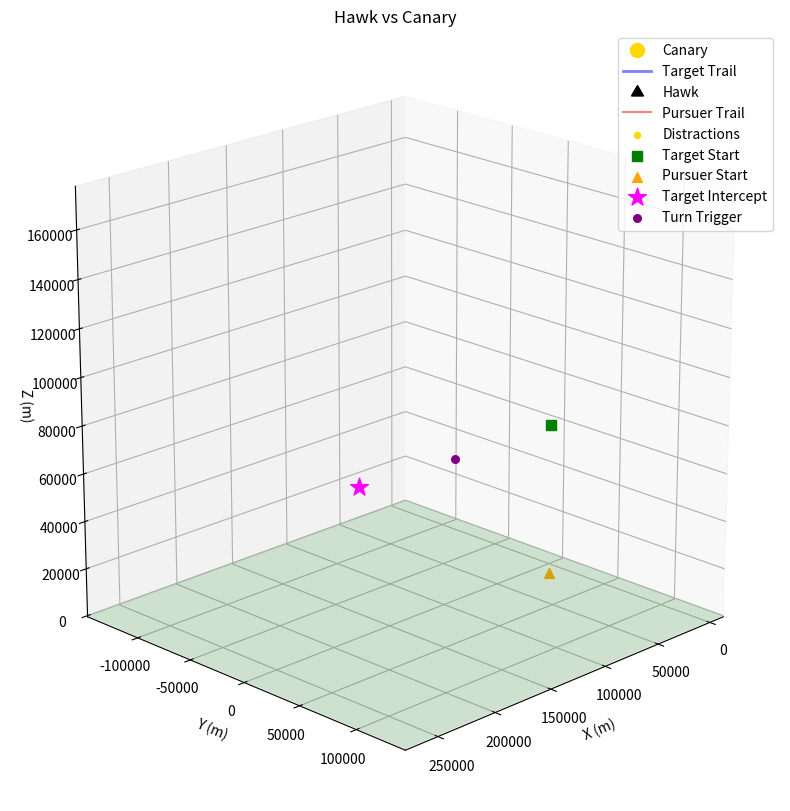

Generate this figure with matplotlib:
import numpy as np
import matplotlib.pyplot as plt
from matplotlib.animation import FuncAnimation
from mpl_toolkits.mplot3d import Axes3D

# ============================================================================
# VARIABLES
# ============================================================================
targ_vel = 900
miss_vel = 1050
tmax = 300
dt = 0.01
animation_interval = 5
missile_start_loc = np.array([13000.0, 12000.0, 0.0])
aircraft_start_loc = np.array([0.0, 0.0, 60000.0])
missile_launch_time = 5
kill_dist = 2
climb_rate_curve = -0.001

turn_trigger_distance = 15000.0

rng = np.random.default_rng()

min_num_turns = 3
max_num_turns = 5

straight_time_range = (7.0, 9.0)
turn_time_range = (7.0, 8.0)

# Turn angles use fixed pi-fraction choices
turn_angle_choices = [
    np.pi / 12,
    np.pi / 10,
    np.pi / 8,
    np.pi / 6
]

yz_angle_deg_range = (-10.0, 10.0)

distraction_enabled = True
distraction_release_interval = 0.35
distraction_lifetime = 10.0

# Variable decoy count per release event
distraction_count_range = (4, 6)

# Limit releases to only the first part of each turn
decoy_release_window = 1.25  # seconds from the start of each turn

# Extra canary climb during the release window
release_climb_height = 1000.0
release_climb_shape = 2.2

distraction_speed_fraction = 0.35
distraction_switch_bias = 5.0
distraction_age_penalty = 0.10


def build_random_turn_plan(rng):
    turn_plan = []
    num_turns = int(rng.integers(min_num_turns, max_num_turns + 1))

    for _ in range(num_turns):
        turn_dt = float(rng.uniform(*turn_time_range))

        turn_angle_mag = float(rng.choice(turn_angle_choices))
        turn_sign = rng.choice([-1.0, 1.0])
        turn_angle = turn_angle_mag * turn_sign

        yz_angle_deg = float(rng.uniform(*yz_angle_deg_range))
        yz_angle = np.deg2rad(yz_angle_deg)

        straight_dt_after = float(rng.uniform(*straight_time_range))

        turn_plan.append({
            "turn_dt": turn_dt,
            "turn_angle": turn_angle,
            "yz_angle": yz_angle,
            "straight_dt_after": straight_dt_after
        })

    return turn_plan


def release_climb_offset(t_since_release_start, window, climb_height, shape):
    if t_since_release_start <= 0.0:
        return 0.0
    if t_since_release_start >= window:
        return climb_height

    u = t_since_release_start / window
    return climb_height * np.log1p(shape * u) / np.log1p(shape)


def spawn_distraction(target_pos, target_dir):
    target_pos = np.asarray(target_pos, dtype=float)
    target_dir = np.asarray(target_dir, dtype=float)

    norm_dir = np.linalg.norm(target_dir)
    if norm_dir < 1e-12:
        target_dir = np.array([1.0, 0.0, 0.0], dtype=float)
        norm_dir = 1.0

    backward = -target_dir / norm_dir

    lateral = rng.normal(0.0, 1.0, 3)
    lateral = lateral - np.dot(lateral, backward) * backward

    lateral_norm = np.linalg.norm(lateral)
    if lateral_norm > 1e-8:
        lateral = lateral / lateral_norm
    else:
        lateral = np.array([0.0, 1.0, 0.0], dtype=float)

    spread = rng.uniform(-0.25, 0.25)

    vel = (
        distraction_speed_fraction * targ_vel * backward
        + spread * 0.25 * targ_vel * lateral
    )

    return {
        "pos": target_pos.copy(),
        "vel": np.asarray(vel, dtype=float),
        "age": 0.0,
        "alive": True,
    }


def choose_track_object(pursuer_pos, target_pos, distractions):
    try:
        pursuer_pos = np.asarray(pursuer_pos, dtype=float).reshape(-1)
        target_pos = np.asarray(target_pos, dtype=float).reshape(-1)
    except Exception:
        return "target", None, np.array([0.0, 0.0, 0.0], dtype=float)

    if pursuer_pos.size < 3:
        pursuer_pos = np.pad(pursuer_pos, (0, 3 - pursuer_pos.size))
    if target_pos.size < 3:
        target_pos = np.pad(target_pos, (0, 3 - target_pos.size))

    pursuer_pos = pursuer_pos[:3]
    target_pos = target_pos[:3]

    target_dist = np.linalg.norm(target_pos - pursuer_pos)
    best_kind = "target"
    best_index = None
    best_pos = target_pos.copy()
    best_score = 1.0 / (target_dist + 1e-6)

    if not isinstance(distractions, list):
        return best_kind, best_index, best_pos

    for j, d in enumerate(distractions):
        try:
            if not isinstance(d, dict):
                continue
            if not d.get("alive", False):
                continue
            if "pos" not in d or "age" not in d:
                continue

            decoy_pos = np.asarray(d["pos"], dtype=float).reshape(-1)
            if decoy_pos.size < 3:
                decoy_pos = np.pad(decoy_pos, (0, 3 - decoy_pos.size))
            decoy_pos = decoy_pos[:3]

            age = float(d["age"])
            if not np.all(np.isfinite(decoy_pos)) or not np.isfinite(age):
                continue

            dist = np.linalg.norm(decoy_pos - pursuer_pos)
            score = distraction_switch_bias / (dist + 1e-6) - distraction_age_penalty * age

            if score > best_score:
                best_kind = "distraction"
                best_index = j
                best_pos = decoy_pos.copy()
                best_score = score

        except Exception:
            continue

    return best_kind, best_index, best_pos


turn_plan = build_random_turn_plan(rng)

print("\nRandomized evasive turn plan:")
for i, turn in enumerate(turn_plan):
    print(
        f"  Turn {i+1}: duration = {turn['turn_dt']:.2f}s | "
        f"angle = {np.rad2deg(turn['turn_angle']):.1f} deg | "
        f"yz tilt = {np.rad2deg(turn['yz_angle']):.1f} deg | "
        f"straight after = {turn['straight_dt_after']:.2f}s"
    )

times = np.arange(0, tmax, dt)
n_points = len(times)

base_target_states = np.zeros((n_points, 3))
target_states = np.zeros((n_points, 3))
missile_states = np.zeros((n_points, 3))

base_target_states[0] = aircraft_start_loc
target_states[0] = aircraft_start_loc
missile_states[0] = missile_start_loc

print(f"\nGenerated simulation timeline with {n_points} points over {tmax:.1f} seconds")
print(f"Target start: ({aircraft_start_loc[0]:.1f}, {aircraft_start_loc[1]:.1f}, {aircraft_start_loc[2]:.1f})")

target_dir = np.array([1.0, 0.0, 0.0])

missile_launched = False
intercept_time = None
intercept_index = None
intercepted = False
intercept_kind = None
intercept_point = None

turn_sequence_started = False
current_turn_index = 0
in_turn = False
turn_elapsed = 0.0
post_turn_straight_elapsed = 0.0

active_turn = None
turn_center = None
turn_radius = None
turn_e1 = None
turn_e2 = None
turn_side = None
turn_start_pos = None
turn_start_dir = None
turn_start_time = None

trigger_time = None
trigger_index = None

distractions = []
distraction_points_history = [[] for _ in range(n_points)]
live_decoy_count_history = np.zeros(n_points, dtype=int)
cumulative_decoy_count_history = np.zeros(n_points, dtype=int)
cumulative_decoy_total = 0

track_kind_history = ["target"] * n_points
track_pos_history = np.zeros((n_points, 3))
track_pos_history[0] = target_states[0]

last_release_time = -1e9
current_turn_release_start_time = None
current_turn_release_climb_prev = 0.0
persistent_release_climb_total = 0.0

for i in range(1, n_points):
    t = times[i]

    if t >= missile_launch_time and not missile_launched:
        missile_launched = True
        print(f"Pursuer launched at t = {t:.2f}s")

    current_distance = np.linalg.norm(target_states[i - 1] - missile_states[i - 1])

    if (
        not turn_sequence_started
        and missile_launched
        and current_distance <= turn_trigger_distance
        and current_turn_index < len(turn_plan)
    ):
        turn_sequence_started = True
        in_turn = True
        turn_elapsed = 0.0
        post_turn_straight_elapsed = 0.0
        active_turn = turn_plan[current_turn_index]

        turn_start_pos = base_target_states[i - 1].copy()
        turn_start_dir = target_dir.copy()
        turn_start_time = t
        turn_side = np.sign(active_turn["turn_angle"])

        turn_radius = (targ_vel * active_turn["turn_dt"]) / max(abs(active_turn["turn_angle"]), 1e-6)

        turn_e1 = turn_start_dir / np.linalg.norm(turn_start_dir)

        lateral_guess = np.array([0.0, np.cos(active_turn["yz_angle"]), np.sin(active_turn["yz_angle"])])
        lateral_guess = lateral_guess - np.dot(lateral_guess, turn_e1) * turn_e1

        if np.linalg.norm(lateral_guess) < 1e-8:
            fallback = np.array([0.0, 1.0, 0.0])
            lateral_guess = fallback - np.dot(fallback, turn_e1) * turn_e1

        turn_e2 = lateral_guess / np.linalg.norm(lateral_guess)
        turn_center = turn_start_pos + turn_side * turn_radius * turn_e2

        trigger_time = t
        trigger_index = i

        current_turn_release_start_time = t
        current_turn_release_climb_prev = 0.0
        last_release_time = -1e9

        print(f"Target begins evasive maneuver at t = {t:.2f}s, distance = {current_distance:.1f}m")

    if in_turn:
        turn_elapsed += dt
        frac = min(turn_elapsed / active_turn["turn_dt"], 1.0)

        smooth_frac = 6.0 * frac**5 - 15.0 * frac**4 + 10.0 * frac**3

        phi = abs(active_turn["turn_angle"]) * smooth_frac
        sgn = turn_side

        rel = (
            (turn_radius * np.sin(phi)) * turn_e1
            + (-sgn * turn_radius * np.cos(phi)) * turn_e2
        )

        bump = targ_vel**2 * (1.0 - np.cos(np.pi * smooth_frac)) * climb_rate_curve
        bump_vec = np.array([
            0.0,
            -np.sin(active_turn["yz_angle"] + np.pi / 2.0),
            np.cos(active_turn["yz_angle"] + np.pi / 2.0)
        ])

        base_target_states[i] = turn_center + rel + bump * bump_vec

        target_dir = np.cos(phi) * turn_e1 + sgn * np.sin(phi) * turn_e2
        target_dir = target_dir / np.linalg.norm(target_dir)

        if frac >= 1.0:
            in_turn = False
            post_turn_straight_elapsed = 0.0
            current_turn_index += 1
            current_turn_release_start_time = None
            current_turn_release_climb_prev = 0.0

    else:
        base_target_states[i] = base_target_states[i - 1] + target_dir * targ_vel * dt

        if turn_sequence_started and current_turn_index < len(turn_plan):
            post_turn_straight_elapsed += dt

            previous_turn = turn_plan[current_turn_index - 1]
            if post_turn_straight_elapsed >= previous_turn["straight_dt_after"]:
                in_turn = True
                turn_elapsed = 0.0
                active_turn = turn_plan[current_turn_index]

                turn_start_pos = base_target_states[i - 1].copy()
                turn_start_dir = target_dir.copy()
                turn_start_time = t
                turn_side = np.sign(active_turn["turn_angle"])

                turn_radius = (targ_vel * active_turn["turn_dt"]) / max(abs(active_turn["turn_angle"]), 1e-6)

                turn_e1 = turn_start_dir / np.linalg.norm(turn_start_dir)

                lateral_guess = np.array([0.0, np.cos(active_turn["yz_angle"]), np.sin(active_turn["yz_angle"])])
                lateral_guess = lateral_guess - np.dot(lateral_guess, turn_e1) * turn_e1

                if np.linalg.norm(lateral_guess) < 1e-8:
                    fallback = np.array([0.0, 1.0, 0.0])
                    lateral_guess = fallback - np.dot(fallback, turn_e1) * turn_e1

                turn_e2 = lateral_guess / np.linalg.norm(lateral_guess)
                turn_center = turn_start_pos + turn_side * turn_radius * turn_e2

                current_turn_release_start_time = t
                current_turn_release_climb_prev = 0.0
                last_release_time = -1e9

    if (
        distraction_enabled
        and in_turn
        and current_turn_release_start_time is not None
    ):
        t_since_release_start = t - current_turn_release_start_time

        desired_turn_climb = release_climb_offset(
            t_since_release_start,
            decoy_release_window,
            release_climb_height,
            release_climb_shape
        )

        climb_increment = desired_turn_climb - current_turn_release_climb_prev
        if climb_increment > 0.0:
            persistent_release_climb_total += climb_increment

        current_turn_release_climb_prev = desired_turn_climb

    target_states[i] = base_target_states[i].copy()
    target_states[i, 2] += persistent_release_climb_total

    # Hard clamp: canary altitude may never decrease
    target_states[i, 2] = max(target_states[i, 2], target_states[i - 1, 2])

    if (
        distraction_enabled
        and turn_sequence_started
        and in_turn
        and not intercepted
        and current_turn_release_start_time is not None
        and (t - current_turn_release_start_time) <= decoy_release_window
    ):
        if t - last_release_time >= distraction_release_interval:
            num_to_release = int(
                rng.integers(distraction_count_range[0], distraction_count_range[1] + 1)
            )
            for _ in range(num_to_release):
                distractions.append(spawn_distraction(target_states[i], target_dir))
            cumulative_decoy_total += num_to_release
            last_release_time = t

    current_distraction_points = []
    cleaned_distractions = []

    for d in distractions:
        try:
            if not isinstance(d, dict):
                continue
            if not d.get("alive", False):
                continue
            if "pos" not in d or "vel" not in d or "age" not in d:
                continue

            pos = np.asarray(d["pos"], dtype=float).reshape(-1)
            vel = np.asarray(d["vel"], dtype=float).reshape(-1)

            if pos.size < 3:
                pos = np.pad(pos, (0, 3 - pos.size))
            if vel.size < 3:
                vel = np.pad(vel, (0, 3 - vel.size))

            pos = pos[:3]
            vel = vel[:3]
            age = float(d["age"]) + dt

            if not np.all(np.isfinite(pos)) or not np.all(np.isfinite(vel)) or not np.isfinite(age):
                continue

            pos = pos + vel * dt

            if age < distraction_lifetime:
                d["pos"] = pos
                d["vel"] = vel
                d["age"] = age
                d["alive"] = True
                cleaned_distractions.append(d)
                current_distraction_points.append(pos.copy())

        except Exception:
            continue

    distractions = cleaned_distractions
    distraction_points_history[i] = current_distraction_points
    live_decoy_count_history[i] = len(distractions)
    cumulative_decoy_count_history[i] = cumulative_decoy_total

    if missile_launched:
        if intercepted:
            missile_states[i] = missile_states[i - 1]
            track_kind_history[i] = intercept_kind if intercept_kind is not None else "target"
            track_pos_history[i] = intercept_point if intercept_point is not None else missile_states[i - 1]
            continue

        track_kind, track_index, track_pos = choose_track_object(
            missile_states[i - 1].copy(),
            target_states[i].copy(),
            distractions.copy()
        )

        track_pos = np.asarray(track_pos, dtype=float).reshape(-1)
        if track_pos.size < 3:
            track_pos = np.pad(track_pos, (0, 3 - track_pos.size))
        track_pos = track_pos[:3]

        track_kind_history[i] = track_kind
        track_pos_history[i] = track_pos

        direction = track_pos - missile_states[i - 1]
        distance = np.linalg.norm(direction)

        if distance < kill_dist and intercept_time is None:
            intercept_time = t
            intercept_index = i
            intercepted = True
            intercept_kind = track_kind
            intercept_point = track_pos.copy()

            print(f"Intercept at t = {t:.2f}s on {track_kind}, distance = {distance:.1f}m")

            missile_states[i] = missile_states[i - 1]

            if track_kind == "distraction" and track_index is not None:
                distractions[track_index]["alive"] = False

            continue

        if distance > 0:
            unitvec = direction / distance
            dr = unitvec * miss_vel * dt
            missile_states[i] = missile_states[i - 1] + dr
        else:
            missile_states[i] = missile_states[i - 1]
    else:
        missile_states[i] = missile_start_loc
        track_kind_history[i] = "target"
        track_pos_history[i] = target_states[i]

if intercept_index is None:
    final_distance = np.linalg.norm(target_states[-1] - missile_states[-1])
    print(f"Final separation from target: {final_distance:.1f}m")
else:
    print(f"Final intercept kind: {intercept_kind}")

fig = plt.figure(figsize=(14, 10))
ax = fig.add_subplot(111, projection='3d')

all_points_list = [target_states, missile_states]
for pts in distraction_points_history:
    if len(pts) > 0:
        all_points_list.append(np.array(pts))

all_points = np.vstack(all_points_list)
padding = 0.1
x_range = np.ptp(all_points[:, 0])
y_range = np.ptp(all_points[:, 1])
z_range = np.ptp(all_points[:, 2])
max_range = max(x_range, y_range, z_range)

x_center = (np.max(all_points[:, 0]) + np.min(all_points[:, 0])) / 2
y_center = (np.max(all_points[:, 1]) + np.min(all_points[:, 1])) / 2
z_center = (np.max(all_points[:, 2]) + np.min(all_points[:, 2])) / 2

plot_radius = max_range / 2 * (1 + padding)

ax.set_xlim(x_center - plot_radius, x_center + plot_radius)
ax.set_ylim(y_center - plot_radius, y_center + plot_radius)

z_min = -500.0
z_max = z_center + plot_radius
ax.set_zlim(z_min, z_max)

ax.set_box_aspect([1, 1, 1])

ground_x = np.linspace(x_center - plot_radius, x_center + plot_radius, 2)
ground_y = np.linspace(y_center - plot_radius, y_center + plot_radius, 2)
ground_X, ground_Y = np.meshgrid(ground_x, ground_y)
ground_Z = np.zeros_like(ground_X)
ax.plot_surface(ground_X, ground_Y, ground_Z, alpha=0.18, color='forestgreen', shade=False)

ax.set_xlabel('X (m)')
ax.set_ylabel('Y (m)')
ax.set_zlabel('Z (m)')
ax.set_title('Hawk vs Canary')
ax.grid(True)
ax.view_init(elev=20, azim=45)

target_point, = ax.plot([], [], [], marker='o', color='gold', linestyle='None', markersize=10, label='Canary')
target_trail, = ax.plot([], [], [], 'b-', linewidth=2, alpha=0.5, label='Target Trail')

missile_point, = ax.plot([], [], [], marker=(3, 0, 0), color='black', linestyle='None', markersize=10, label='Hawk')
missile_trail, = ax.plot([], [], [], 'r-', linewidth=1.5, alpha=0.5, label='Pursuer Trail')

distraction_scatter = ax.scatter([], [], [], c='gold', s=18, marker='o', label='Distractions')

time_text = ax.text2D(0.02, 0.95, '', transform=ax.transAxes, fontsize=12)
speed_text = ax.text2D(0.02, 0.90, '', transform=ax.transAxes, fontsize=10)
distance_text = ax.text2D(0.02, 0.85, '', transform=ax.transAxes, fontsize=10)
decoy_text = ax.text2D(0.02, 0.80, '', transform=ax.transAxes, fontsize=10)
altitude_text = ax.text2D(0.02, 0.75, '', transform=ax.transAxes, fontsize=10)

ax.scatter(
    target_states[0, 0], target_states[0, 1], target_states[0, 2],
    c='green', s=50, marker='s', label='Target Start'
)
ax.scatter(
    missile_start_loc[0], missile_start_loc[1], missile_start_loc[2],
    c='orange', s=50, marker='^', label='Pursuer Start'
)

if intercept_index is not None and intercept_point is not None:
    marker_label = "Target Intercept" if intercept_kind == "target" else "Distraction Intercept"
    ax.scatter(
        intercept_point[0], intercept_point[1], intercept_point[2],
        c='magenta', s=180, marker='*', label=marker_label
    )

if trigger_index is not None:
    ax.scatter(
        target_states[trigger_index, 0], target_states[trigger_index, 1], target_states[trigger_index, 2],
        c='purple', s=30, marker='o', label='Turn Trigger'
    )

ax.legend()


def init():
    target_point.set_data([], [])
    target_point.set_3d_properties([])

    target_trail.set_data([], [])
    target_trail.set_3d_properties([])

    missile_point.set_data([], [])
    missile_point.set_3d_properties([])
    missile_point.set_marker((3, 0, 0))

    missile_trail.set_data([], [])
    missile_trail.set_3d_properties([])

    distraction_scatter._offsets3d = ([], [], [])

    time_text.set_text("")
    speed_text.set_text("")
    distance_text.set_text("")
    decoy_text.set_text("")
    altitude_text.set_text("")

    return (
        target_point,
        target_trail,
        missile_point,
        missile_trail,
        distraction_scatter,
        time_text,
        speed_text,
        distance_text,
        decoy_text,
        altitude_text,
    )


def update(frame):
    target_point.set_data([target_states[frame, 0]], [target_states[frame, 1]])
    target_point.set_3d_properties([target_states[frame, 2]])

    target_trail.set_data(target_states[:frame + 1, 0], target_states[:frame + 1, 1])
    target_trail.set_3d_properties(target_states[:frame + 1, 2])

    missile_point.set_data([missile_states[frame, 0]], [missile_states[frame, 1]])
    missile_point.set_3d_properties([missile_states[frame, 2]])

    if frame > 0:
        v = missile_states[frame] - missile_states[frame - 1]
        heading_deg = np.degrees(np.arctan2(v[1], v[0]))
        missile_point.set_marker((3, 0, heading_deg - 90))
    else:
        missile_point.set_marker((3, 0, 0))

    missile_trail.set_data(missile_states[:frame + 1, 0], missile_states[:frame + 1, 1])
    missile_trail.set_3d_properties(missile_states[:frame + 1, 2])

    pts = distraction_points_history[frame]
    if len(pts) > 0:
        arr = np.array(pts)
        distraction_scatter._offsets3d = (arr[:, 0], arr[:, 1], arr[:, 2])
    else:
        distraction_scatter._offsets3d = ([], [], [])

    if frame > 0:
        delta = target_states[frame] - target_states[frame - 1]
        speed = np.linalg.norm(delta) / dt
    else:
        speed = targ_vel

    distance = np.linalg.norm(target_states[frame] - missile_states[frame])
    altitude = target_states[frame, 2]

    time_text.set_text(f"Time = {times[frame]:.2f} s")
    speed_text.set_text(f"Target Speed = {speed:.1f} m/s")
    distance_text.set_text(f"Distance = {distance:.1f} m | Tracking: {track_kind_history[frame]}")
    decoy_text.set_text(f"Cumulative Decoys Released = {cumulative_decoy_count_history[frame]}")
    altitude_text.set_text(f"Canary Altitude = {altitude:.1f} m")

    return (
        target_point,
        target_trail,
        missile_point,
        missile_trail,
        distraction_scatter,
        time_text,
        speed_text,
        distance_text,
        decoy_text,
        altitude_text,
    )


frame_skip = max(1, len(times) // 500)

if intercept_index is not None:
    frames = list(range(0, intercept_index, frame_skip))
    if not frames or frames[-1] != intercept_index:
        frames.append(intercept_index)
else:
    frames = list(range(0, len(times), frame_skip))

print(f"Animation will show {len(frames)} frames")

anim = FuncAnimation(
    fig,
    update,
    frames=frames,
    init_func=init,
    blit=False,
    interval=animation_interval,
    repeat=False
)

print("Showing animation...")

plt.show()
